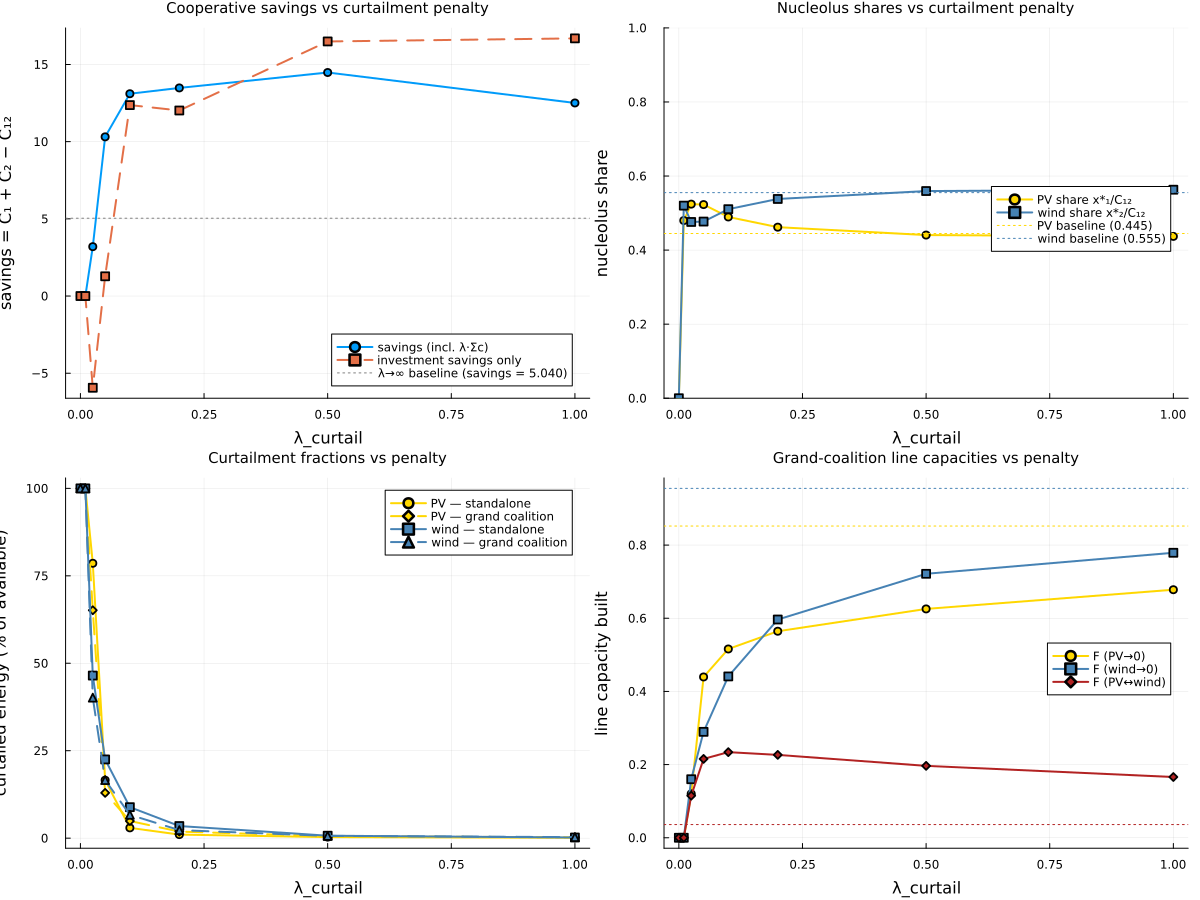

The file beside this chart, header and first rows:
λ_curtail, C_1, C_2, C_12, invest_1, invest_2, invest_12, savings, invest_savings, share_1, share_2, x_star_1, x_star_2, curt_pv_alone, curt_wind_alone, curt_pv_grand, curt_wind_grand, F_pv_grand, F_wind_grand, F_link_grand
Inf, 79.92, 99.1, 174, 79.92, 99.1, 174, 5.04, 5.04, 0.4449, 0.5551, 77.4, 96.58, 0.000000, 0.000000, 0.000000, 0.000000, 0.852, 0.955, 0.036
1, 74.91, 94.7, 157.1, 72.81, 91.1, 147.2, 12.51, 16.69, 0.437, 0.563, 68.65, 88.45, 0.001162, 0.001843, 0.002289, 0.002942, 0.678, 0.779, 0.166
0.5, 73.25, 91.05, 149.8, 70.56, 84.2, 138.3, 14.48, 16.49, 0.4406, 0.5594, 66.01, 83.81, 0.002979, 0.007005, 0.005760, 0.006496, 0.6255, 0.7215, 0.1965
0.2, 70.27, 80.74, 137.5, 66.6, 67.2, 121.8, 13.48, 12.02, 0.4619, 0.5381, 63.53, 74, 0.01017, 0.03462, 0.01877, 0.02295, 0.5645, 0.5965, 0.2265
0.1, 67.32, 69.93, 124.1, 62.01, 52.6, 102.2, 13.1, 12.37, 0.4895, 0.5105, 60.76, 63.38, 0.02941, 0.08863, 0.049, 0.06681, 0.516, 0.441, 0.234
0.05, 61.21, 56.3, 107.2, 46.26, 34.3, 79.28, 10.31, 1.28, 0.5229, 0.4771, 56.06, 51.14, 0.1658, 0.225, 0.1295, 0.1661, 0.4395, 0.2895, 0.2155
0.025, 44.35, 40.42, 81.57, 8.91, 17.7, 32.55, 3.198, -5.94, 0.5241, 0.4759, 42.75, 38.82, 0.7858, 0.4648, 0.6516, 0.4018, 0.12, 0.16, 0.115
0.01, 18.04, 19.55, 37.59, 0.000000, 0.000000, 0.000000, -0.000000, 0.000000, 0.4799, 0.5201, 18.04, 19.55, 1, 1, 1, 1, 0.000000, 0.000000, 0.000000
0.000000, 0.000000, 0.000000, 0.000000, 0.000000, 0.000000, 0.000000, 0.000000, 0.000000, -0.000000, -0.000000, -0.000000, -0.000000, 1, 1, 1, 1, 0.000000, 0.000000, 0.000000
